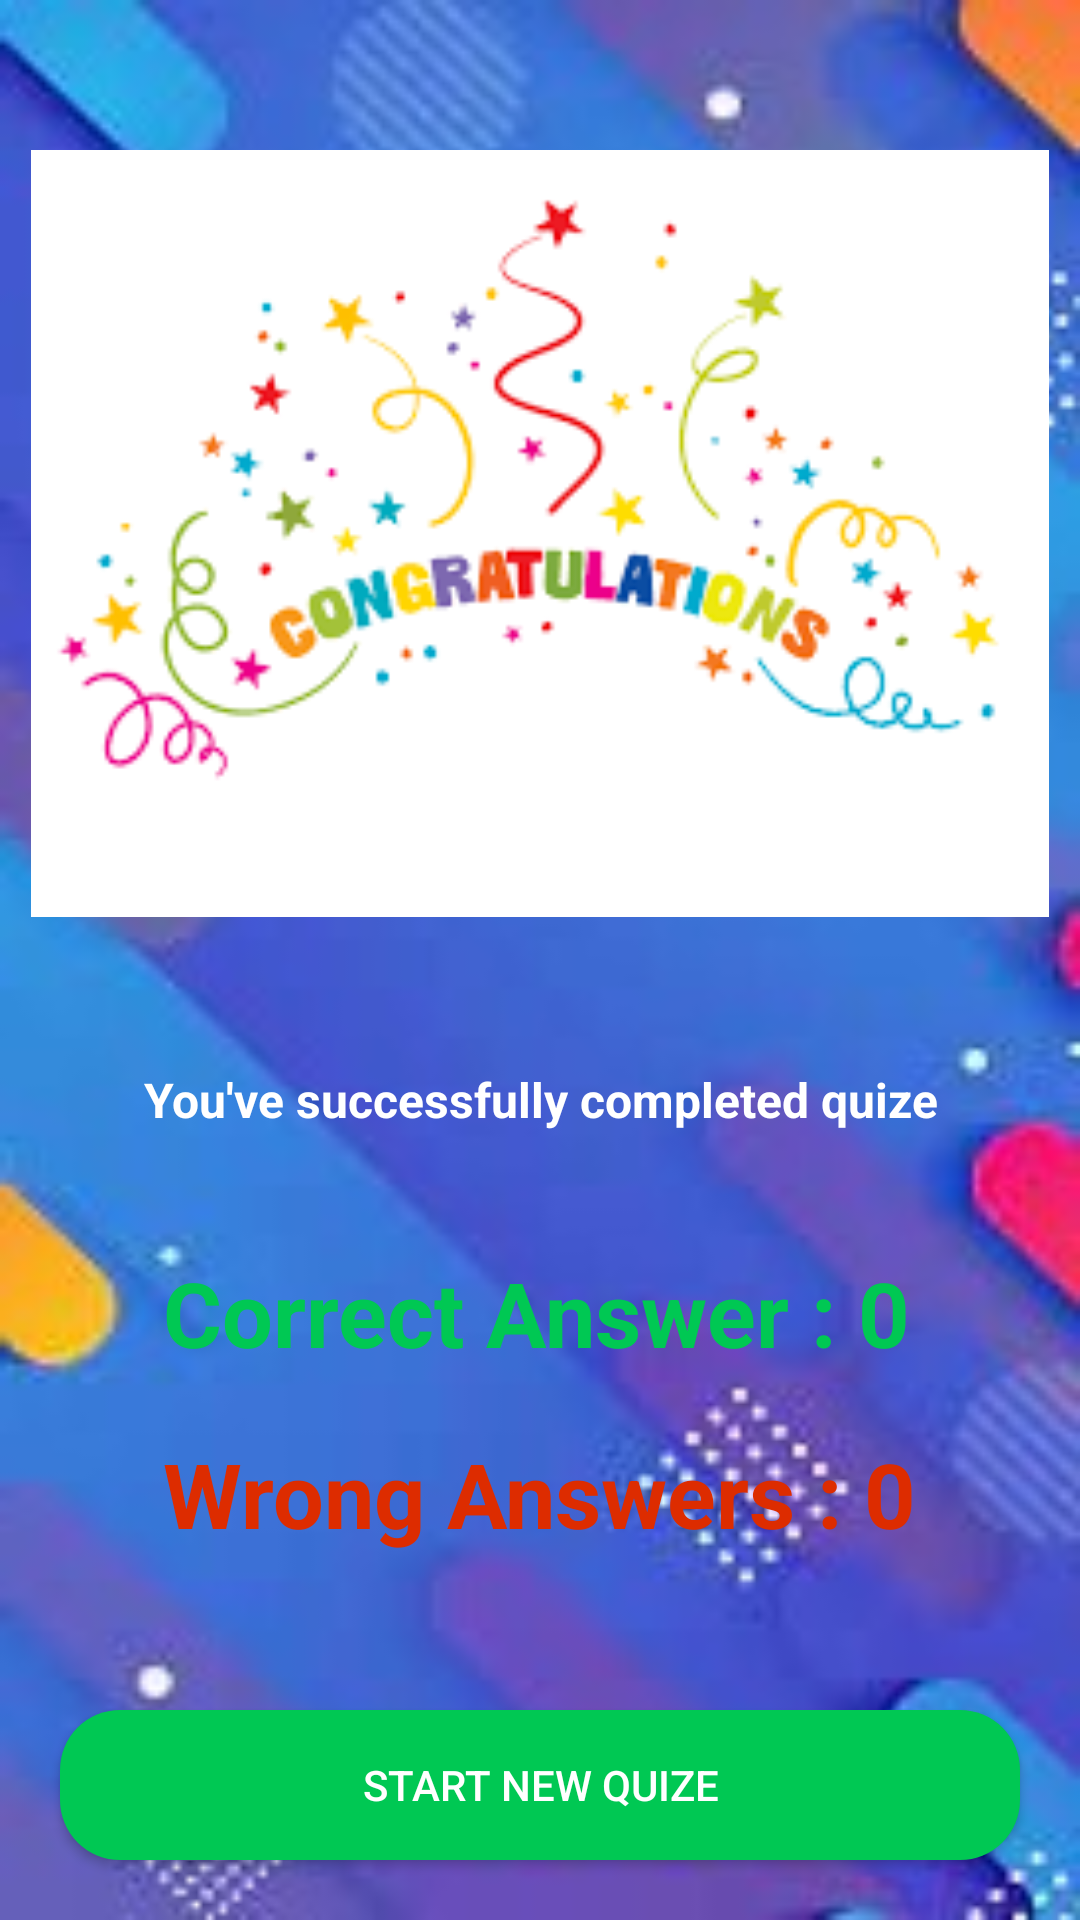

This screen was rendered from an Android layout file. Write that file and the resources it references.
<!-- AndroidManifest.xml: application theme Theme.OfflineQuize -->
<!-- res/layout/activity_quize_results.xml -->
<?xml version="1.0" encoding="utf-8"?>
<RelativeLayout xmlns:android="http://schemas.android.com/apk/res/android"
    xmlns:app="http://schemas.android.com/apk/res-auto"
    xmlns:tools="http://schemas.android.com/tools"
    android:layout_width="match_parent"
    android:layout_height="match_parent"
    tools:context=".QuizeResults"
    android:background="@drawable/background"

    >
    <ImageView
        android:id="@+id/congratulations"
        android:layout_width="match_parent"
        android:layout_height="wrap_content"
        android:layout_marginStart="10dp"
        android:layout_marginEnd="10dp"
        android:layout_marginTop="50dp"
        android:adjustViewBounds="true"
        android:src="@drawable/congratulation"
        />
    <TextView
        android:id="@+id/successTextview"
        android:layout_width="match_parent"
        android:layout_height="wrap_content"
        android:layout_marginTop="50dp"
        android:gravity="center"
        android:layout_below="@id/congratulations"
        android:text="You've successfully completed quize"
        android:textColor="#FFFFFF"
        android:textStyle="bold"
        android:textSize="16sp"
        />
    <LinearLayout
        android:layout_below="@id/successTextview"
        android:layout_marginTop="10dp"
        android:layout_width="wrap_content"
        android:layout_height="wrap_content"
        android:orientation="vertical"
        android:layout_centerHorizontal="true">

        <TextView
            android:layout_width="wrap_content"
            android:layout_height="wrap_content"
            android:id="@+id/correctAnswers"
            android:text="Correct Answer : 0"
            android:layout_marginTop="30dp"
            android:textStyle="bold"
            android:textColor="#00C853"
            android:textSize="30sp"/>
        <TextView
            android:layout_width="wrap_content"
            android:layout_height="wrap_content"
            android:id="@+id/incorrectAnswers"
            android:layout_marginTop="20dp"
            android:textSize="30sp"
            android:text="Wrong Answers : 0"
            android:textStyle="bold"
            android:textColor="#DD2C00"
            />
    </LinearLayout>

    <androidx.appcompat.widget.AppCompatButton
        android:id="@+id/startNewQuizeBtn"
        android:layout_width="match_parent"
        android:layout_height="50dp"
        android:layout_alignParentBottom="true"
        android:layout_marginStart="20dp"
        android:layout_marginTop="20dp"
        android:layout_marginEnd="20dp"

        android:layout_marginBottom="20dp"
        android:background="@drawable/round_back_green20"
        android:text="Start new Quize"
        android:textColor="#FFFFFF" />
</RelativeLayout>
<!-- resources referenced by this layout -->
<resources>
  <!-- drawable background: png bitmap (drawable, 27108 bytes) -->
  <!-- drawable congratulation: png bitmap (drawable, 6619 bytes) -->
  <!-- drawable round_back_green20 (drawable) -->
  <?xml version="1.0" encoding="utf-8"?>
  <shape xmlns:android="http://schemas.android.com/apk/res/android"
      android:shape="rectangle">
      <solid android:color="#00C853"/>
      <corners android:radius="20dp"/>
  
  </shape>
  <style name="Theme.OfflineQuize" parent="Theme.MaterialComponents.DayNight.NoActionBar">
          
          <item name="colorPrimary">@color/purple_500</item>
          <item name="colorPrimaryVariant">@color/purple_700</item>
          <item name="colorOnPrimary">@color/white</item>
          
          <item name="colorSecondary">@color/teal_200</item>
          <item name="colorSecondaryVariant">@color/teal_700</item>
          <item name="colorOnSecondary">@color/black</item>
          
          <item name="android:statusBarColor" tools:targetApi="l">?attr/colorPrimaryVariant</item>
          
      </style>
  <!-- not gathered from this repository: default colours our renderer supplied (Android Studio template values) -->
  <color name="purple_500">#FF6200EE</color>
  <color name="purple_700">#FF3700B3</color>
  <color name="teal_200">#FF03DAC5</color>
  <color name="teal_700">#FF018786</color>
  <color name="black">#FF000000</color>
  <color name="white">#FFFFFFFF</color>
</resources>
